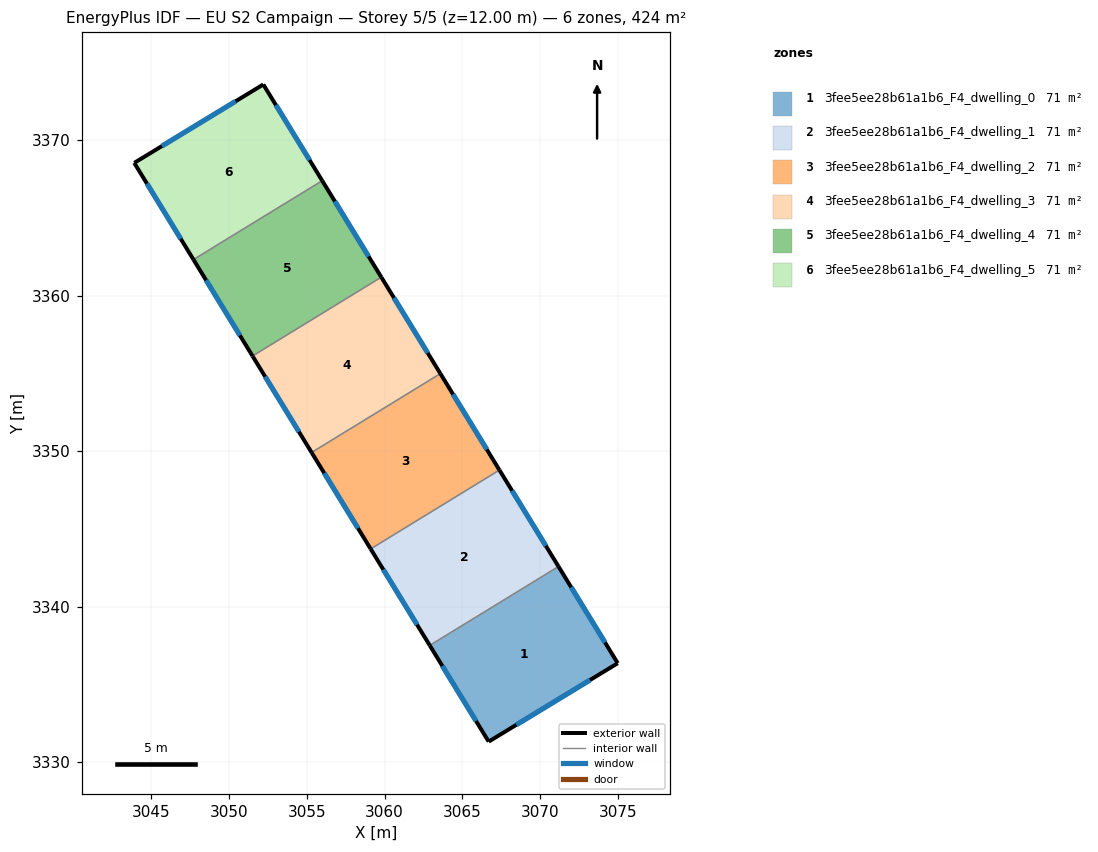
=== STOREY PLAN SPEC (per zone: floor XY polygon, exterior-wall plan segments, windows/doors) ===
zone 1: 3fee5ee28b61a1b6_F4_dwelling_0  (70.6 m²)
  floor: (3071.19, 3342.58) (3074.99, 3336.37) (3066.70, 3331.32) (3062.91, 3337.51)
  exterior wall: (3074.99, 3336.37) – (3071.19, 3342.58)  [7.3 m]
    window: (3074.18, 3337.70) – (3072.00, 3341.25)  [7.1 m²]
  exterior wall: (3066.70, 3331.32) – (3074.99, 3336.37)  [9.7 m]
    window: (3068.47, 3332.40) – (3073.22, 3335.29)  [9.5 m²]
  exterior wall: (3062.91, 3337.51) – (3066.70, 3331.32)  [7.3 m]
    window: (3063.72, 3336.19) – (3065.89, 3332.65)  [7.1 m²]
  interior walls: 1
zone 2: 3fee5ee28b61a1b6_F4_dwelling_1  (70.6 m²)
  floor: (3067.39, 3348.79) (3071.19, 3342.58) (3062.91, 3337.51) (3059.11, 3343.72)
  exterior wall: (3059.11, 3343.72) – (3062.91, 3337.51)  [7.3 m]
    window: (3059.92, 3342.39) – (3062.09, 3338.84)  [7.1 m²]
  exterior wall: (3071.19, 3342.58) – (3067.39, 3348.79)  [7.3 m]
    window: (3070.37, 3343.91) – (3068.20, 3347.46)  [7.1 m²]
  interior walls: 2
zone 3: 3fee5ee28b61a1b6_F4_dwelling_2  (70.6 m²)
  floor: (3063.59, 3354.99) (3067.39, 3348.79) (3059.11, 3343.72) (3055.31, 3349.92)
  exterior wall: (3055.31, 3349.92) – (3059.11, 3343.72)  [7.3 m]
    window: (3056.12, 3348.59) – (3058.29, 3345.04)  [7.1 m²]
  exterior wall: (3067.39, 3348.79) – (3063.59, 3354.99)  [7.3 m]
    window: (3066.58, 3350.12) – (3064.40, 3353.66)  [7.1 m²]
  interior walls: 2
zone 4: 3fee5ee28b61a1b6_F4_dwelling_3  (70.6 m²)
  floor: (3059.79, 3361.19) (3063.59, 3354.99) (3055.31, 3349.92) (3051.51, 3356.12)
  exterior wall: (3051.51, 3356.12) – (3055.31, 3349.92)  [7.3 m]
    window: (3052.32, 3354.79) – (3054.50, 3351.25)  [7.1 m²]
  exterior wall: (3063.59, 3354.99) – (3059.79, 3361.19)  [7.3 m]
    window: (3062.78, 3356.32) – (3060.61, 3359.86)  [7.1 m²]
  interior walls: 2
zone 5: 3fee5ee28b61a1b6_F4_dwelling_4  (70.6 m²)
  floor: (3055.99, 3367.39) (3059.79, 3361.19) (3051.51, 3356.12) (3047.71, 3362.32)
  exterior wall: (3047.71, 3362.32) – (3051.51, 3356.12)  [7.3 m]
    window: (3048.53, 3361.00) – (3050.70, 3357.45)  [7.1 m²]
  exterior wall: (3059.79, 3361.19) – (3055.99, 3367.39)  [7.3 m]
    window: (3058.98, 3362.52) – (3056.81, 3366.07)  [7.1 m²]
  interior walls: 2
zone 6: 3fee5ee28b61a1b6_F4_dwelling_5  (70.6 m²)
  floor: (3052.20, 3373.58) (3055.99, 3367.39) (3047.71, 3362.32) (3043.91, 3368.54)
  exterior wall: (3043.91, 3368.54) – (3047.71, 3362.32)  [7.3 m]
    window: (3044.72, 3367.21) – (3046.90, 3363.66)  [7.1 m²]
  exterior wall: (3052.20, 3373.58) – (3043.91, 3368.54)  [9.7 m]
    window: (3050.43, 3372.50) – (3045.68, 3369.62)  [9.5 m²]
  exterior wall: (3055.99, 3367.39) – (3052.20, 3373.58)  [7.3 m]
    window: (3055.18, 3368.72) – (3053.01, 3372.26)  [7.1 m²]
  interior walls: 1

=== DERIVED (storey summary) ===
Building: EU S2 Campaign
Storey: 5 of 5  (floor level z = 12.00 m)
Storey gross floor area: 423.8 m²
Zones on this storey: 6
  - 3fee5ee28b61a1b6_F4_dwelling_0: floor 70.6 m²; exterior wall 24.3 m (72.8 m²); 3 window(s) 23.8 m²; WWR 32.7%
  - 3fee5ee28b61a1b6_F4_dwelling_1: floor 70.6 m²; exterior wall 14.5 m (43.6 m²); 2 window(s) 14.3 m²; WWR 32.7%
  - 3fee5ee28b61a1b6_F4_dwelling_2: floor 70.6 m²; exterior wall 14.5 m (43.6 m²); 2 window(s) 14.3 m²; WWR 32.7%
  - 3fee5ee28b61a1b6_F4_dwelling_3: floor 70.6 m²; exterior wall 14.5 m (43.6 m²); 2 window(s) 14.3 m²; WWR 32.7%
  - 3fee5ee28b61a1b6_F4_dwelling_4: floor 70.6 m²; exterior wall 14.5 m (43.6 m²); 2 window(s) 14.3 m²; WWR 32.7%
  - 3fee5ee28b61a1b6_F4_dwelling_5: floor 70.6 m²; exterior wall 24.3 m (72.8 m²); 3 window(s) 23.8 m²; WWR 32.7%
Zone adjacency (shared interzone walls):
  - 3fee5ee28b61a1b6_F4_dwelling_0 ↔ 3fee5ee28b61a1b6_F4_dwelling_1
  - 3fee5ee28b61a1b6_F4_dwelling_1 ↔ 3fee5ee28b61a1b6_F4_dwelling_2
  - 3fee5ee28b61a1b6_F4_dwelling_2 ↔ 3fee5ee28b61a1b6_F4_dwelling_3
  - 3fee5ee28b61a1b6_F4_dwelling_3 ↔ 3fee5ee28b61a1b6_F4_dwelling_4
  - 3fee5ee28b61a1b6_F4_dwelling_4 ↔ 3fee5ee28b61a1b6_F4_dwelling_5